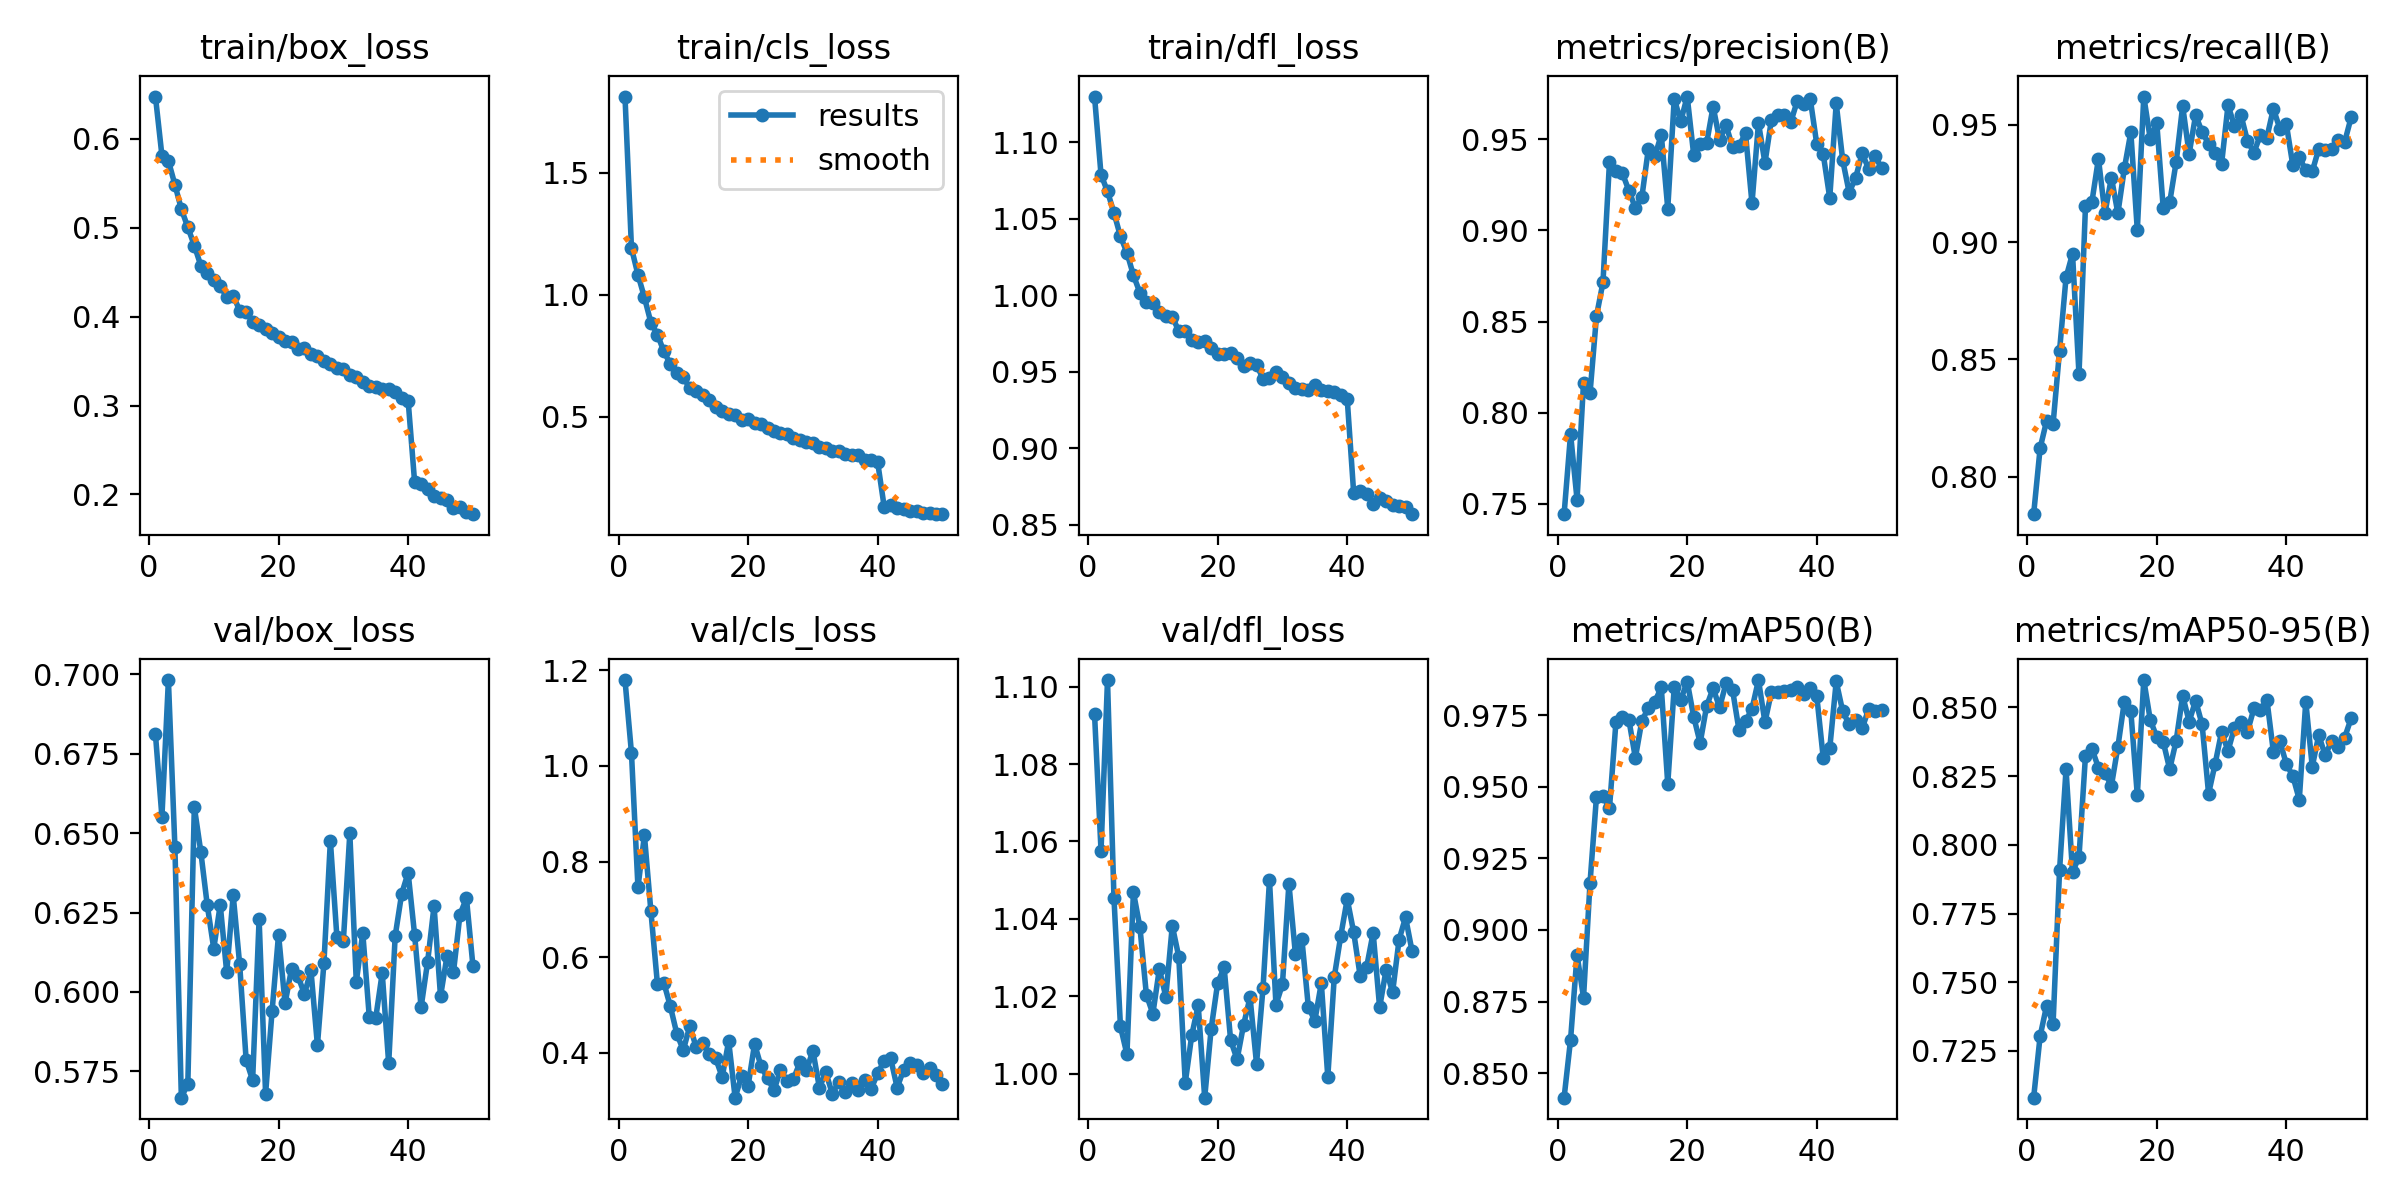

The table this chart was drawn from, first rows:
epoch, train/box_loss, train/cls_loss, train/dfl_loss, metrics/precision(B), metrics/recall(B), metrics/mAP50(B), metrics/mAP50-95(B), val/box_loss, val/cls_loss, val/dfl_loss, lr/pg0, lr/pg1, lr/pg2
1, 0.6476, 1.812, 1.13, 0.7444, 0.784, 0.8415, 0.708, 0.6812, 1.18, 1.093, 0.0001107, 0.0001107, 0.0001107
2, 0.5812, 1.191, 1.079, 0.7883, 0.8122, 0.8618, 0.7304, 0.6551, 1.027, 1.058, 0.0002173, 0.0002173, 0.0002173
3, 0.5753, 1.082, 1.068, 0.7523, 0.8238, 0.8913, 0.7414, 0.6982, 0.7468, 1.102, 0.0003195, 0.0003195, 0.0003195
4, 0.5486, 0.9889, 1.054, 0.8164, 0.8225, 0.8764, 0.7349, 0.6458, 0.8548, 1.045, 0.0003132, 0.0003132, 0.0003132
5, 0.521, 0.8857, 1.038, 0.8106, 0.8538, 0.9164, 0.7907, 0.5667, 0.6958, 1.012, 0.0003132, 0.0003132, 0.0003132
6, 0.5005, 0.8372, 1.028, 0.853, 0.8849, 0.9466, 0.8275, 0.5711, 0.5449, 1.005, 0.0003066, 0.0003066, 0.0003066
7, 0.48, 0.7677, 1.013, 0.8715, 0.8951, 0.9468, 0.79, 0.6583, 0.5464, 1.047, 0.0003, 0.0003, 0.0003
8, 0.4576, 0.7158, 1.002, 0.9372, 0.8436, 0.9424, 0.7956, 0.6442, 0.4974, 1.038, 0.0002934, 0.0002934, 0.0002934
9, 0.4489, 0.6811, 0.9959, 0.9324, 0.9153, 0.9725, 0.8325, 0.6273, 0.44, 1.02, 0.0002869, 0.0002869, 0.0002869
10, 0.4416, 0.6612, 0.9948, 0.9313, 0.9173, 0.9744, 0.8349, 0.6137, 0.4058, 1.016, 0.0002803, 0.0002803, 0.0002803
11, 0.4342, 0.6176, 0.989, 0.9218, 0.9356, 0.9734, 0.8281, 0.6274, 0.4561, 1.027, 0.0002737, 0.0002737, 0.0002737
12, 0.4223, 0.6075, 0.9864, 0.9123, 0.9123, 0.9601, 0.8262, 0.6062, 0.4115, 1.02, 0.0002671, 0.0002671, 0.0002671
13, 0.4237, 0.5913, 0.986, 0.9182, 0.9275, 0.973, 0.8215, 0.6305, 0.4202, 1.038, 0.0002605, 0.0002605, 0.0002605
14, 0.4068, 0.5692, 0.9766, 0.9445, 0.9123, 0.9775, 0.8357, 0.6087, 0.3973, 1.03, 0.0002539, 0.0002539, 0.0002539
15, 0.4057, 0.5395, 0.9763, 0.9405, 0.9314, 0.9796, 0.8521, 0.5785, 0.3886, 0.9977, 0.0002473, 0.0002473, 0.0002473
16, 0.3944, 0.5233, 0.971, 0.9525, 0.9468, 0.9847, 0.8487, 0.5722, 0.3494, 1.01, 0.0002407, 0.0002407, 0.0002407
17, 0.3912, 0.5115, 0.9696, 0.9119, 0.9051, 0.951, 0.818, 0.623, 0.4245, 1.018, 0.0002341, 0.0002341, 0.0002341
18, 0.3863, 0.5084, 0.9704, 0.9722, 0.9621, 0.9849, 0.86, 0.5679, 0.3064, 0.9938, 0.0002275, 0.0002275, 0.0002275
19, 0.382, 0.4865, 0.9656, 0.9598, 0.944, 0.9803, 0.8454, 0.5939, 0.3523, 1.012, 0.0002209, 0.0002209, 0.0002209
20, 0.3776, 0.4903, 0.9616, 0.9734, 0.951, 0.9867, 0.8392, 0.6181, 0.3308, 1.023, 0.0002143, 0.0002143, 0.0002143
21, 0.3722, 0.4763, 0.9615, 0.9415, 0.9145, 0.9745, 0.8375, 0.5964, 0.4187, 1.028, 0.0002077, 0.0002077, 0.0002077
22, 0.3713, 0.4692, 0.9621, 0.9474, 0.917, 0.9653, 0.8275, 0.6072, 0.3719, 1.009, 0.0002011, 0.0002011, 0.0002011
23, 0.364, 0.4523, 0.9588, 0.9478, 0.9342, 0.9782, 0.8379, 0.605, 0.3469, 1.004, 0.0001945, 0.0001945, 0.0001945
24, 0.3642, 0.4424, 0.9537, 0.9679, 0.958, 0.9844, 0.8543, 0.5993, 0.3219, 1.013, 0.0001879, 0.0001879, 0.0001879
25, 0.3578, 0.432, 0.9557, 0.9496, 0.9377, 0.9777, 0.8449, 0.6068, 0.3648, 1.02, 0.0001813, 0.0001813, 0.0001813
26, 0.3555, 0.4306, 0.9546, 0.9575, 0.9542, 0.9862, 0.8525, 0.5832, 0.3403, 1.003, 0.0001748, 0.0001748, 0.0001748
27, 0.3506, 0.4136, 0.9454, 0.9457, 0.9469, 0.9838, 0.8438, 0.609, 0.3451, 1.022, 0.0001682, 0.0001682, 0.0001682
28, 0.3466, 0.4054, 0.9461, 0.9464, 0.9419, 0.9697, 0.8186, 0.6476, 0.3804, 1.05, 0.0001616, 0.0001616, 0.0001616
29, 0.3426, 0.3974, 0.9496, 0.9531, 0.9382, 0.9728, 0.8294, 0.6174, 0.3634, 1.018, 0.000155, 0.000155, 0.000155
30, 0.3408, 0.3936, 0.9468, 0.9148, 0.9332, 0.9772, 0.841, 0.616, 0.4046, 1.023, 0.0001484, 0.0001484, 0.0001484
31, 0.3339, 0.3766, 0.9428, 0.9589, 0.9584, 0.9872, 0.8342, 0.6499, 0.3276, 1.049, 0.0001418, 0.0001418, 0.0001418
32, 0.3325, 0.3705, 0.9391, 0.937, 0.9495, 0.9725, 0.8426, 0.6032, 0.3591, 1.031, 0.0001352, 0.0001352, 0.0001352
33, 0.3269, 0.3613, 0.9389, 0.9607, 0.9541, 0.9831, 0.8447, 0.6186, 0.3145, 1.035, 0.0001286, 0.0001286, 0.0001286
34, 0.3217, 0.3582, 0.9377, 0.963, 0.9431, 0.9829, 0.8412, 0.5922, 0.3397, 1.017, 0.000122, 0.000122, 0.000122
35, 0.3206, 0.3493, 0.9415, 0.963, 0.9382, 0.9836, 0.8496, 0.5918, 0.3177, 1.014, 0.0001154, 0.0001154, 0.0001154
36, 0.3189, 0.3427, 0.9378, 0.9595, 0.9457, 0.9838, 0.849, 0.606, 0.3376, 1.023, 0.0001088, 0.0001088, 0.0001088
37, 0.3185, 0.3423, 0.9375, 0.9711, 0.9446, 0.9848, 0.8528, 0.5775, 0.3226, 0.9992, 0.0001022, 0.0001022, 0.0001022
38, 0.3149, 0.3249, 0.9365, 0.9695, 0.9569, 0.9825, 0.8339, 0.6176, 0.3438, 1.025, 9.5638e-05, 9.5638e-05, 9.5638e-05
39, 0.3082, 0.3231, 0.9345, 0.9718, 0.9483, 0.9843, 0.8378, 0.6309, 0.3251, 1.036, 8.9044e-05, 8.9044e-05, 8.9044e-05
40, 0.3057, 0.3134, 0.932, 0.9472, 0.9503, 0.9816, 0.8294, 0.6375, 0.3573, 1.045, 8.2451e-05, 8.2451e-05, 8.2451e-05
41, 0.214, 0.1317, 0.8703, 0.9416, 0.9328, 0.96, 0.8251, 0.618, 0.3837, 1.036, 7.5857e-05, 7.5857e-05, 7.5857e-05
42, 0.2116, 0.1366, 0.8723, 0.9178, 0.9362, 0.9634, 0.8165, 0.5952, 0.3889, 1.025, 6.9264e-05, 6.9264e-05, 6.9264e-05
43, 0.2061, 0.1253, 0.8703, 0.9696, 0.9307, 0.9868, 0.8521, 0.6094, 0.3276, 1.028, 6.2671e-05, 6.2671e-05, 6.2671e-05
44, 0.1985, 0.1204, 0.8634, 0.9385, 0.9301, 0.9763, 0.8285, 0.627, 0.3642, 1.036, 5.6077e-05, 5.6077e-05, 5.6077e-05
45, 0.1963, 0.115, 0.8676, 0.9207, 0.9397, 0.9718, 0.8399, 0.5987, 0.3787, 1.017, 4.9484e-05, 4.9484e-05, 4.9484e-05
46, 0.1936, 0.1125, 0.8653, 0.9289, 0.9392, 0.9732, 0.8326, 0.6113, 0.374, 1.027, 4.289e-05, 4.289e-05, 4.289e-05
47, 0.185, 0.1066, 0.8628, 0.9422, 0.9398, 0.9703, 0.8378, 0.6063, 0.3576, 1.021, 3.6297e-05, 3.6297e-05, 3.6297e-05
48, 0.186, 0.1064, 0.8623, 0.9338, 0.9435, 0.9771, 0.8354, 0.6244, 0.3689, 1.035, 2.9704e-05, 2.9704e-05, 2.9704e-05
49, 0.1807, 0.103, 0.8616, 0.9406, 0.9427, 0.9763, 0.839, 0.6295, 0.3531, 1.04, 2.311e-05, 2.311e-05, 2.311e-05
50, 0.1778, 0.101, 0.8568, 0.9341, 0.9532, 0.977, 0.846, 0.6082, 0.335, 1.032, 1.6517e-05, 1.6517e-05, 1.6517e-05
